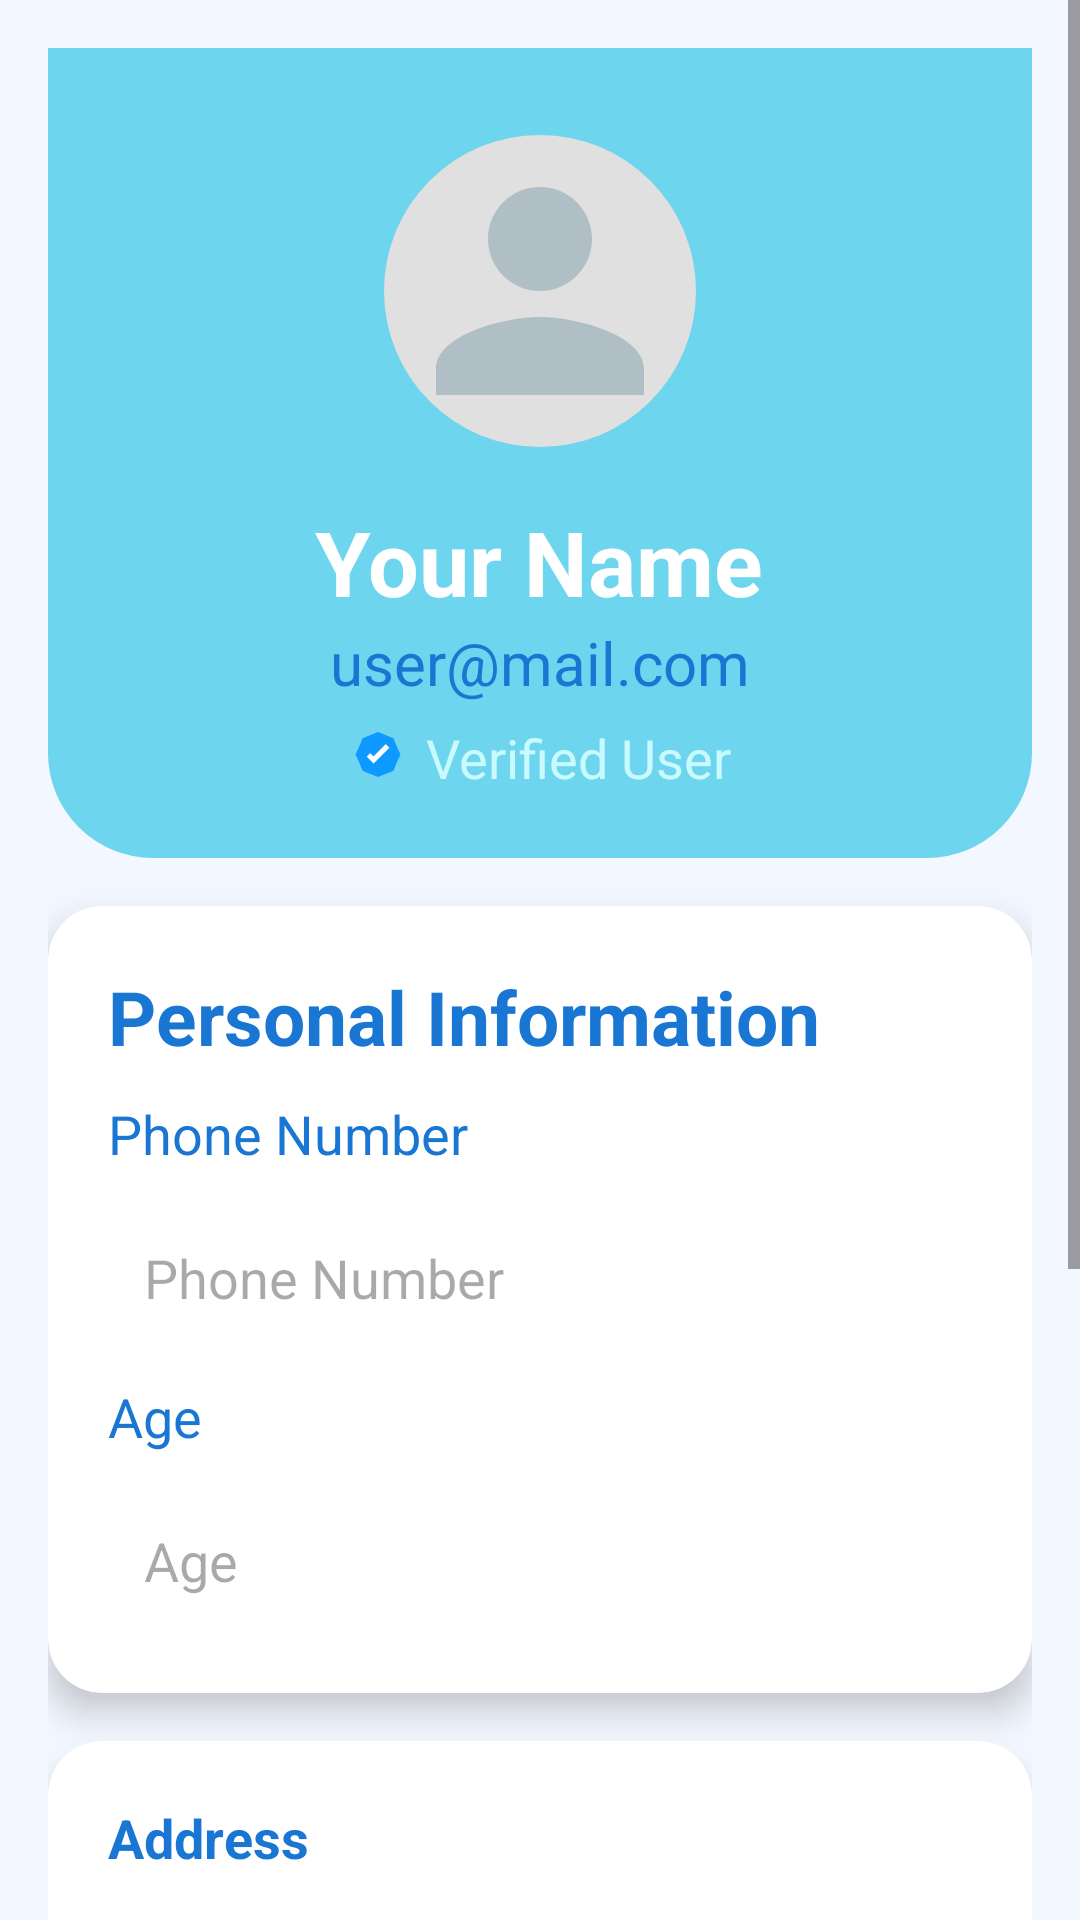

Produce the Android XML layout that renders to this screen, including the resource entries it uses.
<!-- AndroidManifest.xml: application theme Theme.BookMyHealth -->
<!-- res/layout/activity_user_profile.xml -->
<?xml version="1.0" encoding="utf-8"?>
<ScrollView xmlns:android="http://schemas.android.com/apk/res/android"
    xmlns:app="http://schemas.android.com/apk/res-auto"
    android:layout_width="match_parent"
    android:layout_height="match_parent"
    android:background="#F3F7FF"
    android:fillViewport="true"
    android:fitsSystemWindows="true">

    <LinearLayout
        android:layout_width="match_parent"
        android:layout_height="wrap_content"
        android:orientation="vertical"
        android:padding="16dp">

        
        <LinearLayout
            android:layout_width="match_parent"
            android:layout_height="270dp"
            android:orientation="vertical"
            android:gravity="center"
            android:background="@drawable/bg_intro_curve"
            android:padding="18dp">

            <ImageView
                android:id="@+id/ivProfile"
                android:layout_width="120dp"
                android:layout_height="120dp"
                android:src="@drawable/placeholder_profile"
                android:scaleType="centerCrop"
                android:background="@drawable/bg_circle_white"
                android:padding="8dp" />

            <TextView
                android:id="@+id/tvName"
                android:layout_width="wrap_content"
                android:layout_height="wrap_content"
                android:text="Your Name"
                android:textColor="@color/white"
                android:textSize="30sp"
                android:textStyle="bold"
                android:layout_marginTop="10dp" />

            <TextView
                android:id="@+id/tvEmail"
                android:layout_width="match_parent"
                android:layout_height="wrap_content"
                android:text="user@mail.com"
                android:layout_gravity="center"
                android:gravity="center"
                android:textColor="@color/primary_blue"
                android:textSize="20sp"
                />

            <LinearLayout
                android:orientation="horizontal"
                android:gravity="center"
                android:layout_width="wrap_content"
                android:layout_height="wrap_content"
                android:layout_marginTop="6dp">

                <ImageView
                    android:layout_width="20dp"
                    android:layout_height="20dp"
                    android:src="@drawable/ic_verified"/>

                <TextView
                    android:layout_width="wrap_content"
                    android:layout_height="wrap_content"
                    android:text="Verified User"
                    android:textColor="#C8FAFF"
                    android:textSize="18sp"
                    android:layout_marginStart="6dp"/>
            </LinearLayout>
        </LinearLayout>


        
        <androidx.cardview.widget.CardView
            android:layout_width="match_parent"
            android:layout_height="wrap_content"
            android:layout_marginTop="16dp"
            app:cardCornerRadius="18dp"
            app:cardElevation="7dp">

            <LinearLayout
                android:padding="20dp"
                android:orientation="vertical"
                android:layout_width="match_parent"
                android:layout_height="wrap_content">

                <TextView
                    android:text="Personal Information"
                    android:textSize="25sp"
                    android:textStyle="bold"
                    android:textColor="@color/primary_blue"
                    android:layout_width="wrap_content"
                    android:layout_height="wrap_content" />


                <TextView
                    android:text="Phone Number"
                    android:layout_marginTop="10dp"
                    android:textSize="18sp"
                    android:textColor="@color/primary_blue"
                    android:layout_width="wrap_content"
                    android:layout_height="wrap_content" />



                <EditText
                    android:id="@+id/etPhone"
                    android:layout_width="match_parent"
                    android:layout_height="48dp"
                    android:background="@drawable/bg_edit_glass"
                    android:padding="12dp"
                    android:hint="Phone Number"
                    android:inputType="phone"
                    android:layout_marginTop="12dp"/>

                <TextView
                    android:text="Age"
                    android:layout_marginTop="10dp"
                    android:textSize="18sp"
                    android:textColor="@color/primary_blue"
                    android:layout_width="wrap_content"
                    android:layout_height="wrap_content" />

                <EditText
                    android:id="@+id/etAge"
                    android:layout_width="match_parent"
                    android:layout_height="48dp"
                    android:background="@drawable/bg_edit_glass"
                    android:padding="12dp"
                    android:hint="Age"
                    android:inputType="number"
                    android:layout_marginTop="12dp"/>

            </LinearLayout>
        </androidx.cardview.widget.CardView>


        
        <androidx.cardview.widget.CardView
            android:layout_width="match_parent"
            android:layout_height="wrap_content"
            android:layout_marginTop="16dp"
            app:cardCornerRadius="18dp"
            app:cardElevation="7dp">

            <LinearLayout
                android:padding="20dp"
                android:orientation="vertical"
                android:layout_width="match_parent"
                android:layout_height="wrap_content">

                <TextView
                    android:text="Address"
                    android:textStyle="bold"
                    android:textSize="18sp"
                    android:textColor="@color/primary_blue"
                    android:layout_width="wrap_content"
                    android:layout_height="wrap_content" />

                <EditText
                    android:id="@+id/etAddress"
                    android:layout_width="match_parent"
                    android:layout_height="wrap_content"
                    android:minHeight="100dp"
                    android:background="@drawable/bg_edit_glass"
                    android:padding="12dp"
                    android:hint="Complete Address"
                    android:inputType="textMultiLine"
                    android:layout_marginTop="12dp"/>
            </LinearLayout>
        </androidx.cardview.widget.CardView>


        
        <com.google.android.material.button.MaterialButton
            android:id="@+id/btnUpdateProfile"
            android:layout_width="match_parent"
            android:layout_height="60dp"
            android:text="Update Profile"
            android:backgroundTint="@color/primary_blue"
            android:textColor="#FFFFFF"
            app:cornerRadius="18dp"
            android:layout_marginTop="22dp"/>

        <com.google.android.material.button.MaterialButton
            android:id="@+id/btnLogout"
            android:layout_width="match_parent"
            android:layout_height="60dp"
            android:text="Logout"
            android:backgroundTint="#E53935"
            android:textColor="#FFFFFF"
            app:cornerRadius="18dp"
            android:layout_marginTop="14dp"
            android:layout_marginBottom="40dp" />

    </LinearLayout>
</ScrollView>
<!-- resources referenced by this layout -->
<resources>
  <color name="primary_blue">#1976D2</color>
  <color name="white">#FFFFFFFF</color>
  <!-- drawable bg_edit_glass (drawable) -->
  <shape xmlns:android="http://schemas.android.com/apk/res/android"
      android:shape="rectangle">
  
      <solid android:color="#1AFFFFFF"/> 
      <corners android:radius="14dp"/>
      <stroke android:width="1dp" android:color="#66FFFFFF"/>
      <padding android:left="12dp" android:top="12dp" android:right="12dp" android:bottom="12dp"/>
  
  </shape>
  <!-- drawable bg_intro_curve (drawable) -->
  <?xml version="1.0" encoding="utf-8"?>
  <shape xmlns:android="http://schemas.android.com/apk/res/android"
      android:shape="rectangle">
  
      
      <solid android:color="@android:color/black" />
  
      
      <gradient
          android:startColor="@color/main"
          android:endColor="@color/main"
          android:angle="270" />
  
      
      <corners
          android:bottomLeftRadius="35dp"
          android:bottomRightRadius="35dp" />
  </shape>
  <!-- drawable ic_verified (drawable) -->
  <vector xmlns:android="http://schemas.android.com/apk/res/android"
      android:width="24dp"
      android:height="24dp"
      android:viewportWidth="24"
      android:viewportHeight="24">
  
      <path
          android:fillColor="#0D99FF"
          android:pathData="M12,2 L15.09,3.26 L18.18,4.5 L19.5,7.82 L21,11 L19.5,14.18 L18.18,17.5 L15.09,18.74 L12,20 L8.91,18.74 L5.82,17.5 L4.5,14.18 L3,11 L4.5,7.82 L5.82,4.5 L8.91,3.26 Z" />
  
      
      <path
          android:fillColor="#FFFFFF"
          android:pathData="M10.2,14.6 L7.5,11.9 L8.91,10.49 L10.2,11.78 L15.09,6.89 L16.5,8.3 L10.2,14.6 Z" />
  
  </vector>
  <!-- drawable placeholder_profile (drawable) -->
  <?xml version="1.0" encoding="utf-8"?>
  <layer-list xmlns:android="http://schemas.android.com/apk/res/android">
  
      <item>
          <shape android:shape="oval">
              <solid android:color="#E0E0E0"/> 
          </shape>
      </item>
  
      <item
          android:drawable="@drawable/ic_doctor_placeholder"
          android:gravity="center" />
  
  </layer-list>
  <style name="Theme.BookMyHealth" parent="Base.Theme.BookMyHealth" />
  <color name="main">#6DD5ED</color>
  <!-- drawable ic_doctor_placeholder (drawable) -->
  <vector xmlns:android="http://schemas.android.com/apk/res/android"
      android:width="64dp"
      android:height="64dp"
      android:viewportWidth="24"
      android:viewportHeight="24">
      <path
          android:fillColor="#B0BEC5"
          android:pathData="M12,12c2.21,0 4,-1.79 4,-4s-1.79,-4 -4,-4 -4,1.79 -4,4 1.79,4 4,4zM12,14c-2.67,0 -8,1.34 -8,4v2h16v-2c0,-2.66 -5.33,-4 -8,-4z"/>
  </vector>
  <style name="Base.Theme.BookMyHealth" parent="Theme.Material3.DayNight.NoActionBar">
  
          
          <item name="colorPrimary">@color/colorPrimary</item>
          <item name="colorPrimaryContainer">@color/colorPrimaryContainer</item>
          <item name="colorOnPrimaryContainer">@color/textPrimary</item>
  
          
          <item name="colorSecondary">@color/highlightYellow</item>
          <item name="colorOnSecondary">@color/black</item>
  
          
          <item name="colorSurface">@color/colorSurface</item>
          <item name="colorOnSurface">@color/textPrimary</item>
          <item name="colorOnSurfaceVariant">@color/textSecondary</item>
          <item name="android:colorBackground">@color/colorBackground</item>
  
          
          <item name="colorOnPrimary">@color/white</item>
  
          
          <item name="android:statusBarColor">@android:color/transparent</item>
          <item name="android:navigationBarColor">@android:color/transparent</item>
          <item name="android:windowLightStatusBar" tools:targetApi="23">true</item>
  
      </style>
  <color name="colorPrimary">#3D55F0</color>
  <color name="colorPrimaryContainer">#EEF2FF</color>
  <color name="textPrimary">#1A2460</color>
  <color name="highlightYellow">#FFC107</color>
  <color name="black">#FF000000</color>
  <color name="colorSurface">#FFFFFF</color>
  <color name="textSecondary">#4A5580</color>
  <color name="colorBackground">#F0F4FF</color>
</resources>
